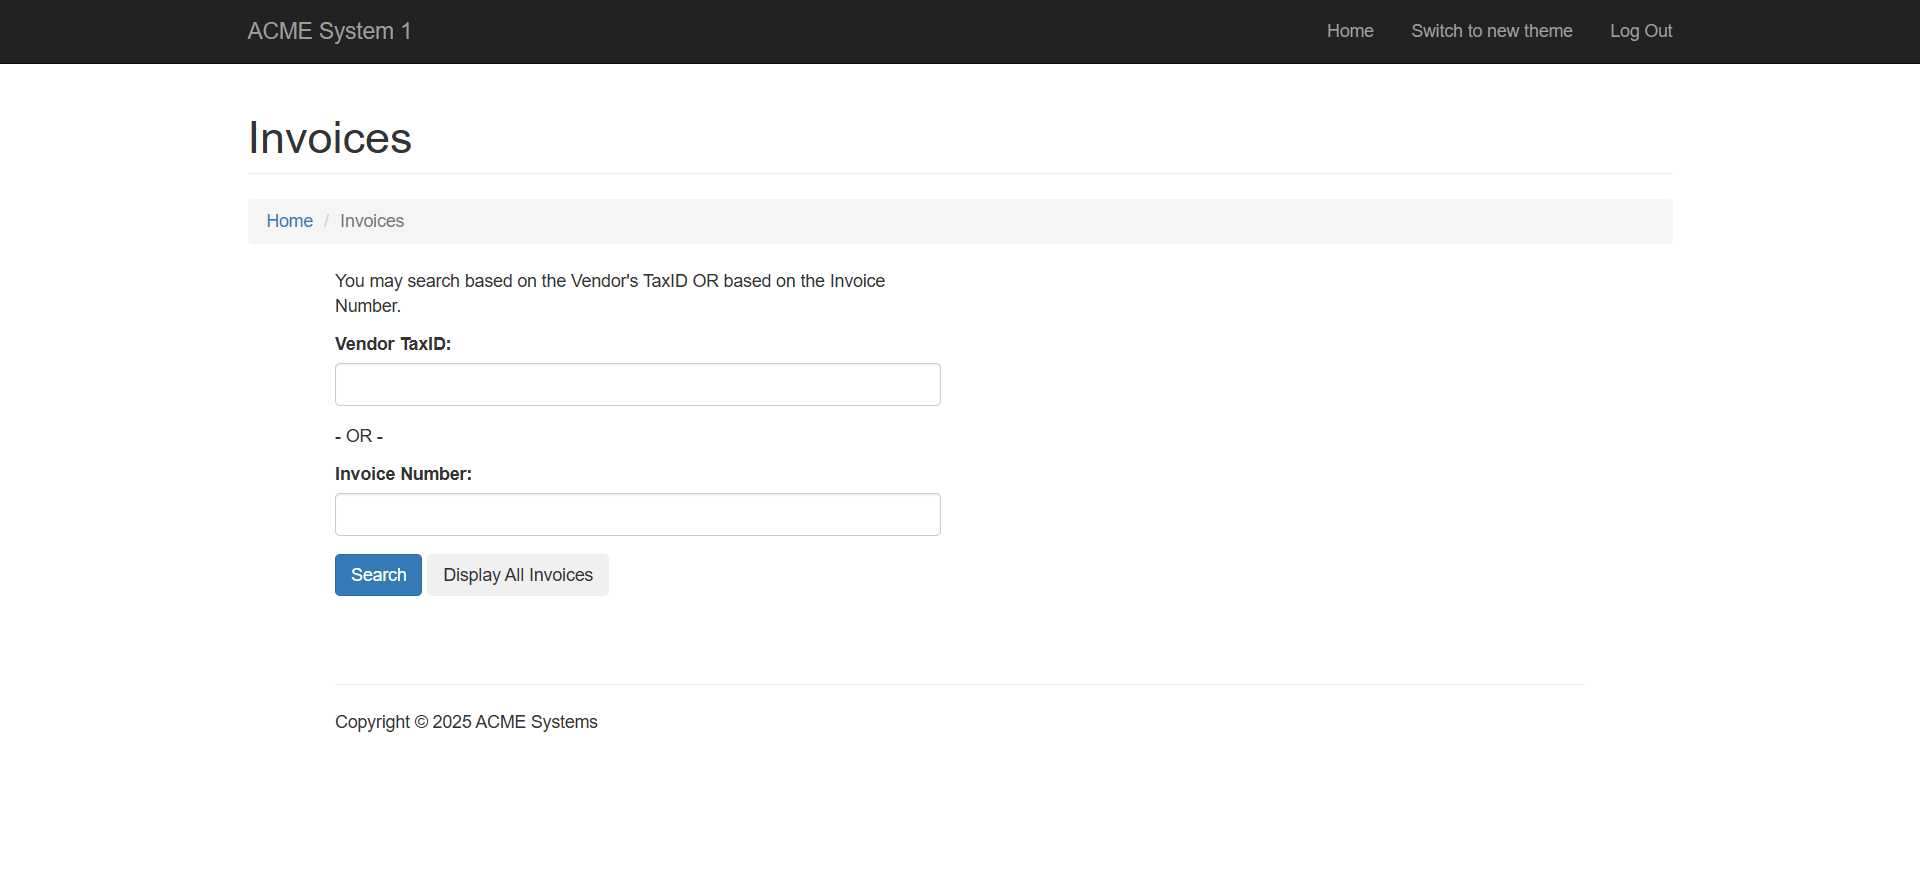
Task: UiPath Academy UI Automation - Practise1 UI Automation
Workflow: SearchInvoice

Step 1: Chrome ACME System 1 - Search in window 'ACME System 1 - Search' (chrome.exe)

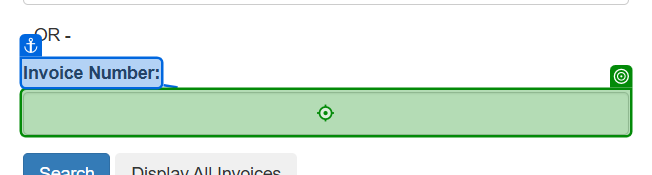
Step 2: type [in_InvoiceNumber] into the text box 'invoiceNumber' (chrome.exe)
